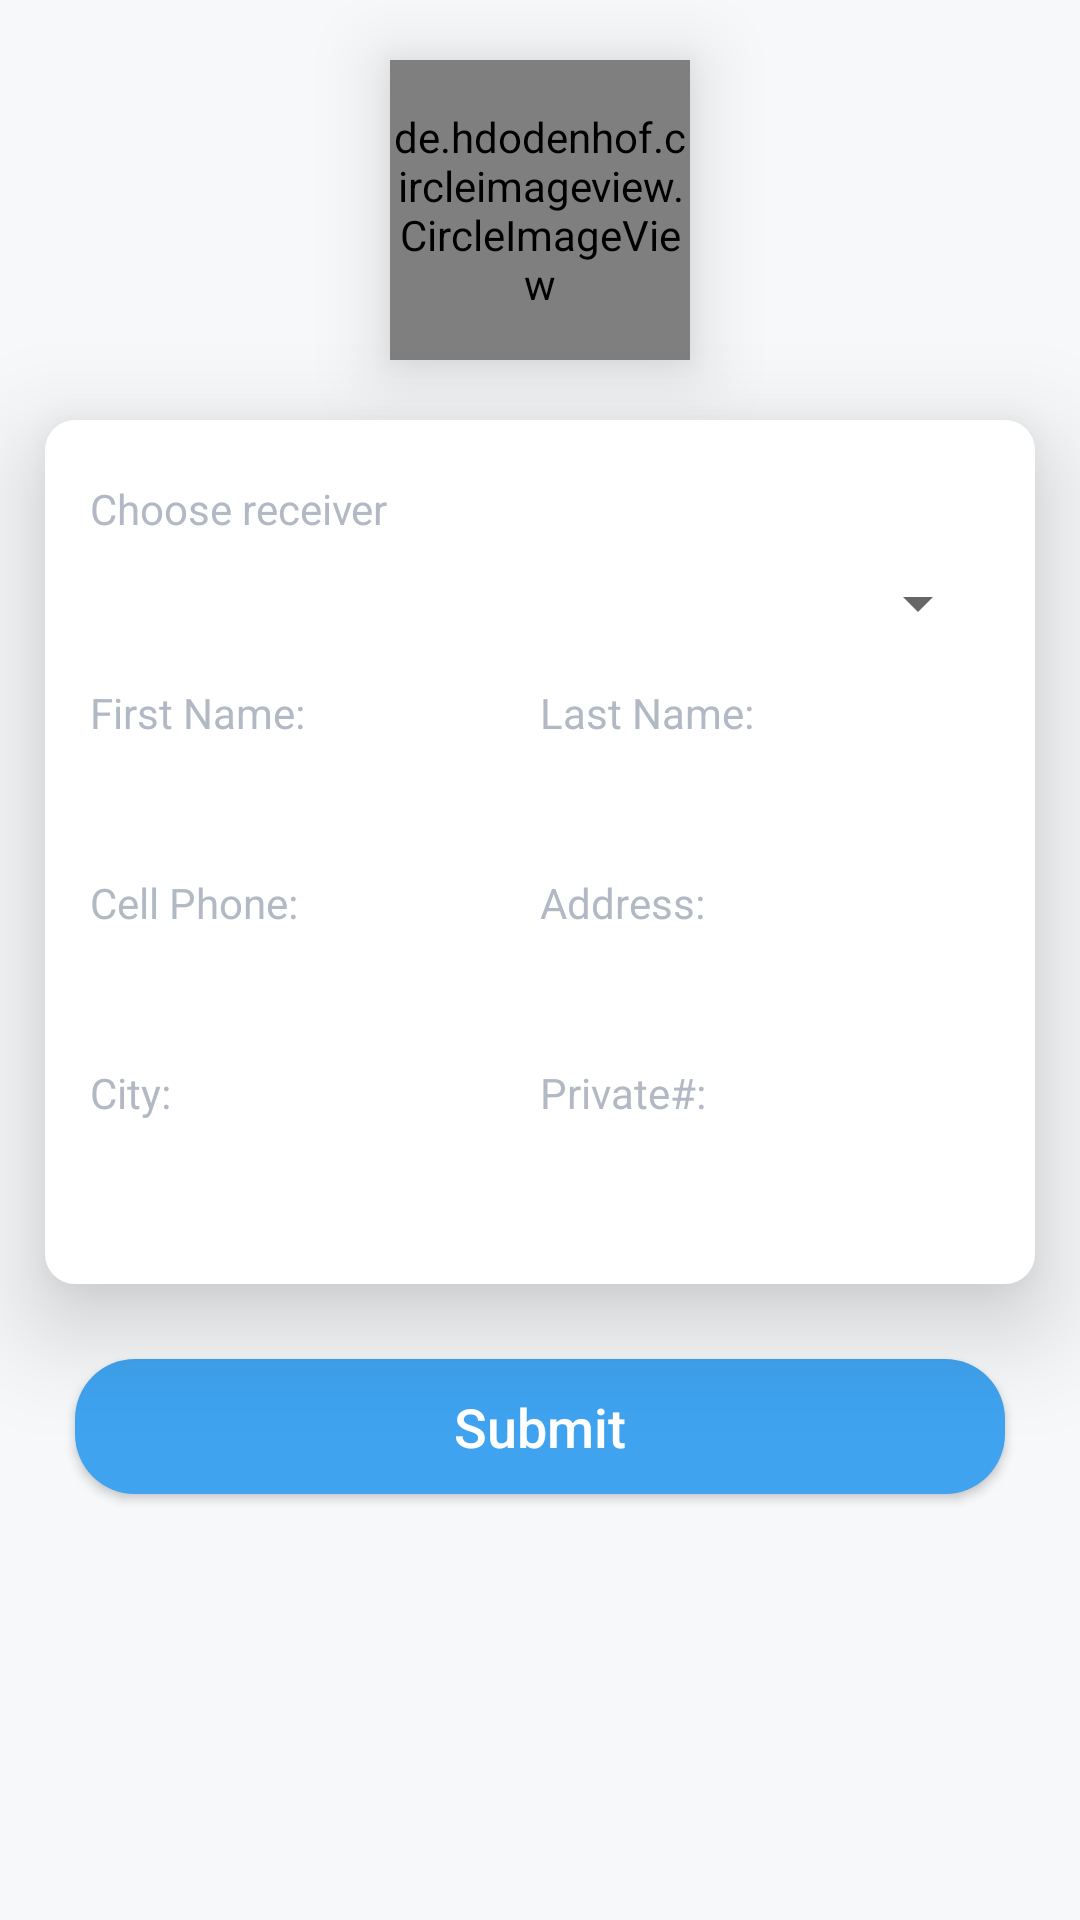

Layout XML and referenced resources for this Android screen:
<!-- AndroidManifest.xml: application theme AppTheme -->
<!-- res/layout/fragment_delivery_request.xml -->
<?xml version="1.0" encoding="utf-8"?>
<LinearLayout xmlns:android="http://schemas.android.com/apk/res/android"
    xmlns:app="http://schemas.android.com/apk/res-auto"
    android:layout_width="match_parent"
    android:layout_height="match_parent"
    android:background="@color/back_signup_page"
    android:gravity="center_horizontal"
    android:orientation="vertical">


    <de.hdodenhof.circleimageview.CircleImageView
        android:id="@+id/profile_image"
        android:layout_width="100dp"
        android:layout_height="100dp"
        android:layout_marginBottom="20dp"
        android:layout_marginTop="20dp"
        android:elevation="15dp"
        android:src="@mipmap/ic_delivery_request"
        app:civ_border_color="#FFFFFF" />

    <LinearLayout
        android:layout_width="match_parent"
        android:layout_height="wrap_content"
        android:layout_marginLeft="15dp"
        android:layout_marginRight="15dp"
        android:background="@drawable/back_item_parcel"
        android:elevation="20dp"
        android:orientation="vertical"
        android:paddingBottom="20dp"
        android:paddingLeft="15dp"
        android:paddingRight="15dp"
        android:paddingTop="20dp">

        <TextView
            android:layout_width="wrap_content"
            android:layout_height="wrap_content"
            android:text="@string/label_choose_receiver"
            android:textColor="@color/color_text_label_item" />

        <Spinner
            android:id="@+id/spinner"
            android:layout_width="match_parent"
            android:layout_height="wrap_content"
            android:layout_marginTop="10dp" />

        <LinearLayout
            android:layout_width="match_parent"
            android:layout_height="wrap_content"
            android:orientation="horizontal">

            <LinearLayout
                android:layout_width="match_parent"
                android:layout_height="wrap_content"
                android:layout_weight="1"
                android:orientation="vertical">

                <TextView
                    android:id="@+id/textView"
                    android:layout_width="wrap_content"
                    android:layout_height="wrap_content"
                    android:layout_marginTop="15dp"
                    android:text="@string/text_first_name"
                    android:textColor="@color/color_text_label_item" />

                <TextView
                    android:id="@+id/txt_first_name"
                    android:layout_width="match_parent"
                    android:layout_height="wrap_content"
                    android:layout_marginRight="5dp"
                    android:layout_marginTop="10dp"
                    android:textColor="@color/color_text_info_item"
                    android:textCursorDrawable="@drawable/cursor"
                    android:textSize="18sp" />

            </LinearLayout>

            <LinearLayout
                android:layout_width="match_parent"
                android:layout_height="wrap_content"
                android:layout_weight="1"
                android:orientation="vertical">

                <TextView
                    android:id="@+id/textView2"
                    android:layout_width="wrap_content"
                    android:layout_height="wrap_content"
                    android:layout_marginTop="15dp"
                    android:text="@string/text_last_name"
                    android:textColor="@color/color_text_label_item" />

                <TextView
                    android:id="@+id/txt_last_name"
                    android:layout_width="match_parent"
                    android:layout_height="wrap_content"
                    android:layout_marginTop="10dp"
                    android:textColor="@color/color_text_info_item"
                    android:textCursorDrawable="@drawable/cursor"
                    android:textSize="18sp" />

            </LinearLayout>

        </LinearLayout>

        <LinearLayout
            android:layout_width="match_parent"
            android:layout_height="wrap_content"
            android:orientation="horizontal">

            <LinearLayout
                android:layout_width="match_parent"
                android:layout_height="wrap_content"
                android:layout_weight="1"
                android:orientation="vertical">

                <TextView
                    android:layout_width="wrap_content"
                    android:layout_height="wrap_content"
                    android:layout_marginTop="10dp"
                    android:text="@string/text_cell_phone"
                    android:textColor="@color/color_text_label_item" />

                <TextView
                    android:id="@+id/txt_cell_phone"
                    android:layout_width="match_parent"
                    android:layout_height="wrap_content"
                    android:layout_marginTop="10dp"
                    android:textColor="@color/color_text_info_item"
                    android:textCursorDrawable="@drawable/cursor"
                    android:textSize="18sp" />

            </LinearLayout>

            <LinearLayout
                android:layout_width="match_parent"
                android:layout_height="wrap_content"
                android:layout_weight="1"
                android:orientation="vertical">

                <TextView
                    android:id="@+id/textView3"
                    android:layout_width="wrap_content"
                    android:layout_height="wrap_content"
                    android:layout_marginTop="10dp"
                    android:text="@string/text_address"
                    android:textColor="@color/color_text_label_item" />

                <TextView
                    android:id="@+id/txt_address"
                    android:layout_width="match_parent"
                    android:layout_height="wrap_content"
                    android:layout_marginTop="10dp"
                    android:textColor="@color/color_text_info_item"
                    android:textSize="18sp" />

            </LinearLayout>

        </LinearLayout>

        <LinearLayout
            android:layout_width="match_parent"
            android:layout_height="wrap_content"
            android:orientation="horizontal">

            <LinearLayout
                android:layout_width="match_parent"
                android:layout_height="wrap_content"
                android:layout_weight="1"
                android:orientation="vertical">

                <TextView
                    android:layout_width="wrap_content"
                    android:layout_height="wrap_content"
                    android:layout_marginTop="10dp"
                    android:text="@string/text_city"
                    android:textColor="@color/color_text_label_item" />

                <TextView
                    android:id="@+id/txt_city"
                    android:layout_width="match_parent"
                    android:layout_height="wrap_content"
                    android:layout_marginTop="10dp"
                    android:textColor="@color/color_text_info_item"
                    android:textSize="18sp" />

            </LinearLayout>

            <LinearLayout
                android:layout_width="match_parent"
                android:layout_height="wrap_content"
                android:layout_weight="1"
                android:orientation="vertical">

                <TextView
                    android:id="@+id/textView4"
                    android:layout_width="wrap_content"
                    android:layout_height="wrap_content"
                    android:layout_marginTop="10dp"
                    android:text="@string/text_private"
                    android:textColor="@color/color_text_label_item" />

                <TextView
                    android:id="@+id/txt_private"
                    android:layout_width="match_parent"
                    android:layout_height="wrap_content"
                    android:layout_marginTop="10dp"
                    android:textColor="@color/color_text_info_item"
                    android:textCursorDrawable="@drawable/cursor"
                    android:textSize="18sp" />

            </LinearLayout>

        </LinearLayout>

    </LinearLayout>

    <Button
        android:id="@+id/btn_submit"
        android:layout_width="match_parent"
        android:layout_height="45dp"
        android:layout_marginBottom="20dp"
        android:layout_marginLeft="25dp"
        android:layout_marginRight="25dp"
        android:layout_marginTop="25dp"
        android:background="@drawable/back_for_blue_button"
        android:text="@string/text_button_submit"
        android:textAllCaps="false"
        android:textColor="@color/white"
        android:textSize="18sp" />
</LinearLayout>
<!-- resources referenced by this layout -->
<resources>
  <color name="back_signup_page">#f6f8f9</color>
  <color name="color_text_info_item">#637188</color>
  <color name="color_text_label_item">#b2b9c4</color>
  <color name="white">#FFFFFF</color>
  <!-- drawable back_for_blue_button (drawable) -->
  <?xml version="1.0" encoding="utf-8"?>
  <shape
      xmlns:android="http://schemas.android.com/apk/res/android"
      android:shape="rectangle">
      <gradient android:startColor="#3fa3f0"
          android:endColor="#3fa3f0"/>
      <corners
          android:radius="20dp">
      </corners>
  
  </shape>
  <!-- drawable back_item_parcel (drawable) -->
  <?xml version="1.0" encoding="utf-8"?>
  <shape
      xmlns:android="http://schemas.android.com/apk/res/android"
      android:shape="rectangle">
      <corners
          android:radius="10dp">
      </corners>
      <solid android:color="@android:color/white"/>
  </shape>
  <!-- mipmap ic_delivery_request: png bitmap (mipmap-mdpi, 5603 bytes) -->
  <string name="label_choose_receiver">Choose receiver</string>
  <string name="text_address">Address:</string>
  <string name="text_button_submit">Submit</string>
  
      // text for item offices
  <string name="text_cell_phone">Cell Phone:</string>
  <string name="text_city">City:</string>
  <string name="text_first_name">First Name:</string>
  <string name="text_last_name">Last Name:</string>
  <string name="text_private">Private#:</string>
  <style name="AppTheme" parent="Theme.AppCompat.Light.NoActionBar">
          
          <item name="colorPrimary">@color/colorPrimary</item>
          <item name="colorPrimaryDark">@color/colorPrimaryDark</item>
          <item name="colorAccent">@color/colorAccent</item>
          <item name="android:itemTextAppearance">@style/TextAppearance</item>
          <item name="actionOverflowMenuStyle">@style/CMOptionsMenu</item>
      </style>
  <color name="colorPrimary">#3fa3f0</color>
  <color name="colorPrimaryDark">#3fa3f0</color>
  <color name="colorAccent">#3fa3f0</color>
  <style name="TextAppearance">
          <item name="android:textColor">@color/text_color_grey</item>
      </style>
  <style name="CMOptionsMenu" parent="Widget.AppCompat.PopupMenu.Overflow">
          <item name="android:popupBackground">@color/white</item>
      </style>
  <color name="text_color_grey">#637188</color>
</resources>
